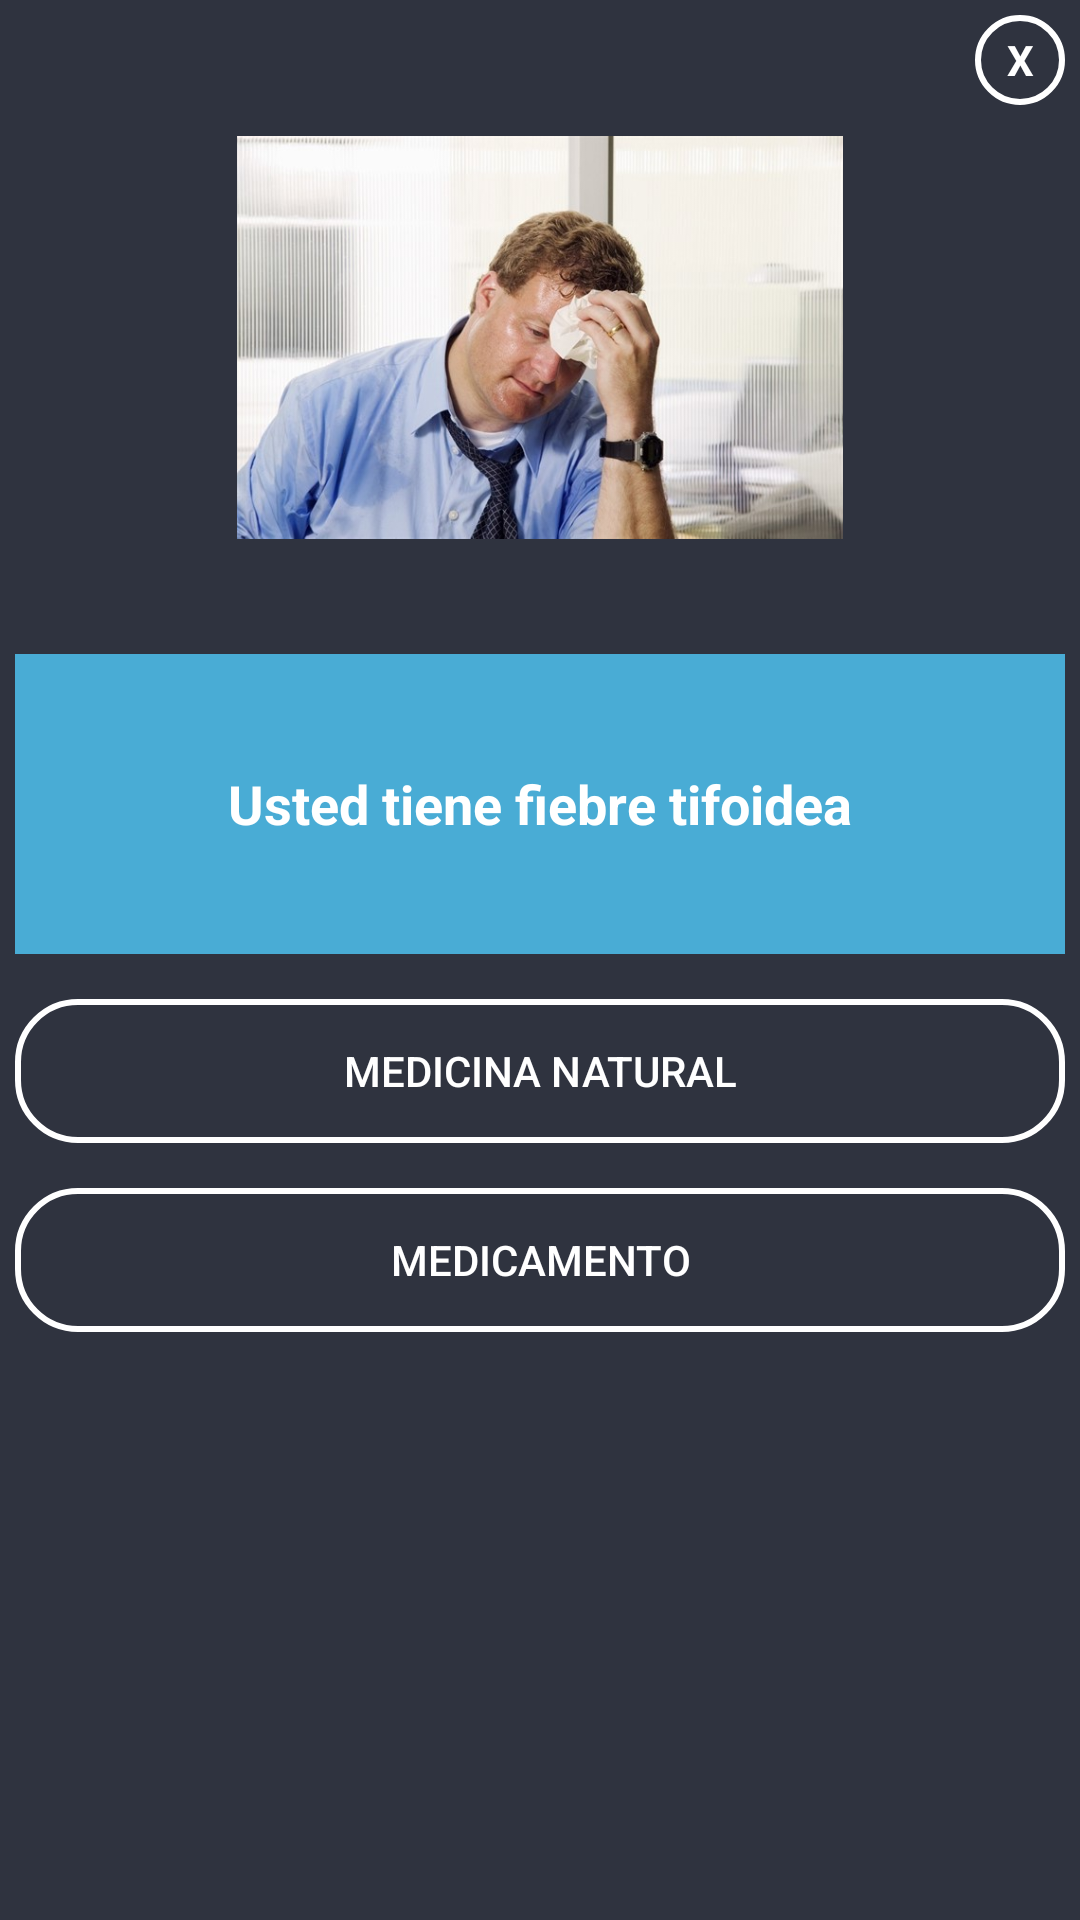

This screen was rendered from an Android layout file. Write that file and the resources it references.
<!-- AndroidManifest.xml: application theme AppTheme -->
<!-- res/layout/recetafiebre_tifoidea.xml -->
<?xml version="1.0" encoding="utf-8"?>
<LinearLayout xmlns:android="http://schemas.android.com/apk/res/android"
    android:orientation="vertical"
    android:layout_width="350dp"
    android:layout_height="475dp"
    android:background="@color/azuloscuro"
    android:padding="5dp"
    android:layout_gravity="center">

    <TextView
        android:id="@+id/txtclose"
        android:layout_width="30dp"
        android:layout_height="30dp"
        android:textColor="@color/blanco"
        android:text="X"
        android:textStyle="bold"
        android:layout_gravity="end"
        android:gravity="center"
        android:background="@drawable/circulo_fondo">

    </TextView>
    <LinearLayout
        android:layout_width="match_parent"
        android:layout_height="wrap_content"
        android:orientation="vertical">

        <ImageView
            android:layout_width="202dp"
            android:layout_height="151dp"
            android:layout_gravity="center"
            android:layout_marginTop="2dp"
            android:src="@drawable/susdoracion"></ImageView>
    </LinearLayout>

    <LinearLayout
        android:layout_marginTop="30dp"
        android:orientation="horizontal"
        android:layout_width="match_parent"
        android:layout_height="wrap_content">

        <LinearLayout
            android:background="@color/celeste"
            android:gravity="center"
            android:orientation="vertical"
            android:layout_weight="1"
            android:layout_width="0dp"
            android:layout_height="100dp">

            <TextView
                android:layout_width="wrap_content"
                android:layout_height="wrap_content"
                android:text="Usted tiene fiebre tifoidea"
                android:textStyle="bold"
                android:textColor="@color/blanco"
                android:textSize="18sp">

            </TextView>

        </LinearLayout>

    </LinearLayout>

    <Button
        android:onClick="natutifo"
        android:id="@+id/btnSI"
        android:layout_width="match_parent"
        android:layout_height="wrap_content"
        android:text="Medicina Natural"
        android:layout_marginTop="15dp"
        android:layout_gravity="center_horizontal"
        android:background="@drawable/boton_stilo"
        android:textColor="@color/blanco">

    </Button>
    <Button
        android:onClick="meditifo"
        android:id="@+id/btnNO"
        android:layout_width="match_parent"
        android:layout_height="wrap_content"
        android:text="Medicamento"
        android:layout_marginTop="15dp"
        android:layout_gravity="center_horizontal"
        android:background="@drawable/boton_stilo"
        android:textColor="@color/blanco">

    </Button>

</LinearLayout>
<!-- resources referenced by this layout -->
<resources>
  <color name="azuloscuro">#2f333f</color>
  <color name="blanco">#fff</color>
  <color name="celeste">#49acd5</color>
  <!-- drawable boton_stilo (drawable) -->
  <?xml version="1.0" encoding="utf-8"?>
  <shape xmlns:android="http://schemas.android.com/apk/res/android">
  
      <stroke android:width="2dp" android:color="@color/blanco"></stroke>
      <corners android:radius="20dp"></corners>
      <padding android:left="15dp" android:right="15dp"></padding>
  
  </shape>
  <!-- drawable circulo_fondo (drawable) -->
  <?xml version="1.0" encoding="utf-8"?>
  <shape android:shape="oval" xmlns:android="http://schemas.android.com/apk/res/android">
  
      <stroke android:width="2dp" android:color="@color/blanco">
  
      </stroke>
  </shape>
  <!-- drawable susdoracion: jpg bitmap (drawable-v24, 57672 bytes) -->
  <style name="AppTheme" parent="Theme.AppCompat.Light.NoActionBar">
          
          <item name="colorPrimary">@color/colorPrimary</item>
          <item name="colorPrimaryDark">@color/celeste</item>
          <item name="colorAccent">@color/colorAccent</item>
      </style>
  <color name="colorPrimary">#008577</color>
  <color name="colorAccent">#D81B60</color>
</resources>
